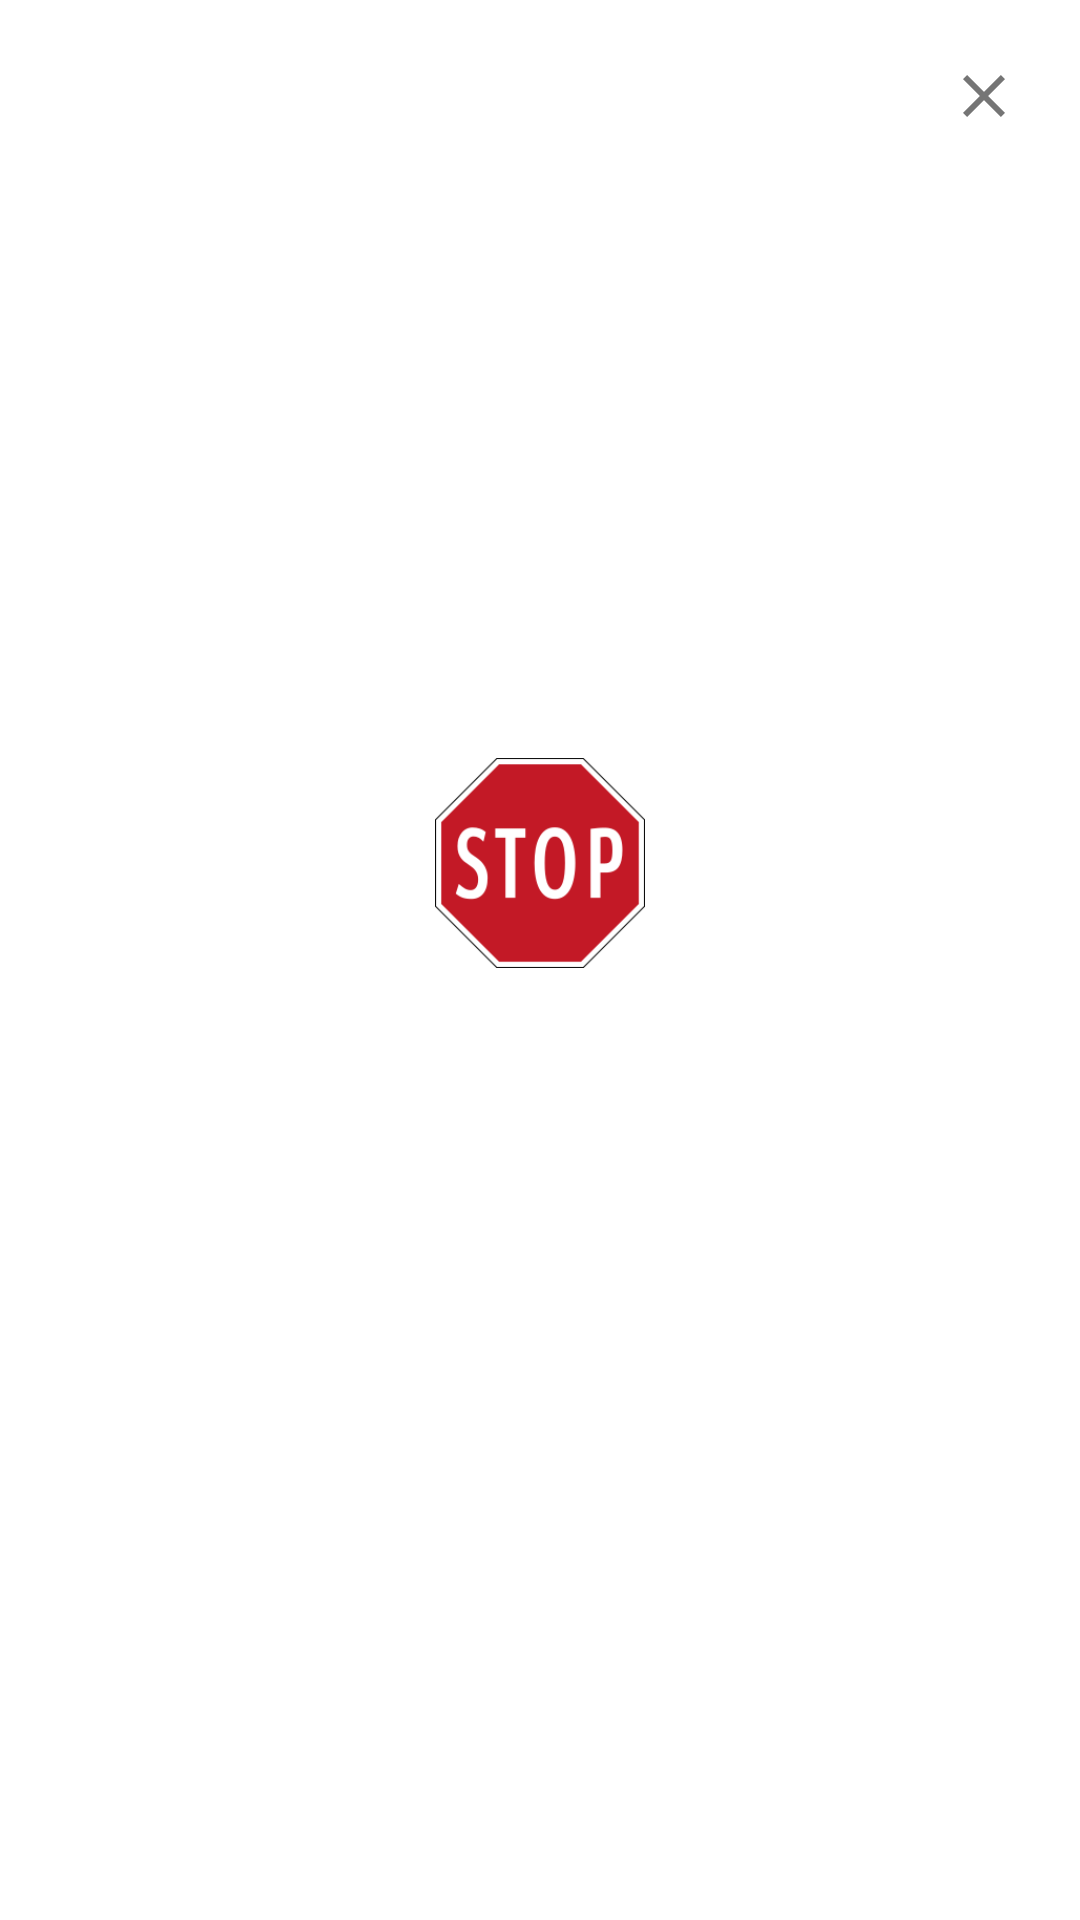

Produce the Android XML layout that renders to this screen, including the resource entries it uses.
<!-- AndroidManifest.xml: application theme Theme.Visuals -->
<!-- res/layout/view_pager_item.xml -->
<?xml version="1.0" encoding="utf-8"?>
<androidx.constraintlayout.widget.ConstraintLayout xmlns:android="http://schemas.android.com/apk/res/android"
    android:layout_width="wrap_content"
    android:layout_height="200dp"
    xmlns:tools="http://schemas.android.com/tools"
    xmlns:app="http://schemas.android.com/apk/res-auto"
    android:gravity="center"
    android:orientation="vertical"
    android:background="@color/white"
    android:padding="@dimen/padding_xmedium">

    <androidx.appcompat.widget.LinearLayoutCompat
        android:layout_width="match_parent"
        android:layout_height="match_parent"
        android:gravity="center"
        android:orientation="vertical">

        <androidx.cardview.widget.CardView
            android:layout_width="wrap_content"
            android:layout_height="@dimen/height_viewpager_pic"
            app:cardElevation="0dp">

            <ImageView
                android:id="@+id/iconImageView"
                android:layout_width="match_parent"
                android:layout_height="wrap_content"
                android:src="@drawable/ic_road_sign_1" />

        </androidx.cardview.widget.CardView>

        <TextView
            android:id="@+id/tv_distance"
            android:layout_width="match_parent"
            android:layout_height="wrap_content"
            android:layout_marginTop="8dp"
            android:textAlignment="center"
            android:textColor="@color/md_grey_900"
            android:textSize="@dimen/text_size_medium"
            tools:text="Sign Distance" />

        <TextView
            android:id="@+id/tv_title"
            android:layout_width="wrap_content"
            android:layout_height="wrap_content"
            android:layout_marginTop="@dimen/margin_small"
            android:textColor="@color/black"
            android:textSize="@dimen/text_size_large"
            android:textStyle="bold"
            tools:text="Sign Title" />

        <TextView
            android:id="@+id/tv_description"
            android:layout_width="match_parent"
            android:layout_height="wrap_content"
            android:layout_marginTop="8dp"
            android:visibility="gone"
            android:layout_marginBottom="@dimen/margin_standard"
            android:textAlignment="textStart"
            android:textColor="@color/md_grey_900"
            android:textSize="@dimen/text_size_medium"
            tools:text="Sign description" />
    </androidx.appcompat.widget.LinearLayoutCompat>

    <ImageView
        android:id="@+id/iv_close"
        android:layout_width="wrap_content"
        android:layout_height="wrap_content"
        android:src="@drawable/ic_close"
        app:layout_constraintTop_toTopOf="parent"
        app:layout_constraintEnd_toEndOf="parent"/>

</androidx.constraintlayout.widget.ConstraintLayout>
<!-- resources referenced by this layout -->
<resources>
  <color name="black">#FF000000</color>
  <color name="md_grey_900">#212121</color>
  <color name="white">#FFFFFFFF</color>
  <dimen name="height_viewpager_pic">70dp</dimen>
  <dimen name="margin_small">8dp</dimen>
  <dimen name="margin_standard">16dp</dimen>
  <dimen name="padding_xmedium">20dp</dimen>
  <dimen name="text_size_large">20sp</dimen>
  <dimen name="text_size_medium">16sp</dimen>
  <!-- drawable ic_close (drawable) -->
  <vector android:height="24dp" android:tint="@color/md_grey_600"
      android:viewportHeight="24" android:viewportWidth="24"
      android:width="24dp" xmlns:android="http://schemas.android.com/apk/res/android">
      <path android:fillColor="@android:color/white" android:pathData="M19,6.41L17.59,5 12,10.59 6.41,5 5,6.41 10.59,12 5,17.59 6.41,19 12,13.41 17.59,19 19,17.59 13.41,12z"/>
  </vector>
  <!-- drawable ic_road_sign_1: png bitmap (drawable, 5730 bytes) -->
  <style name="Theme.Visuals" parent="Theme.MaterialComponents.Light">
          
          <item name="colorPrimary">@color/md_blue_500</item> 
          <item name="colorPrimaryVariant">@color/md_blue_700</item> 
          <item name="colorOnPrimary">@color/md_white_1000</item> 
          
          <item name="colorSecondary">@color/md_amber_500</item> 
          <item name="colorSecondaryVariant">@color/md_amber_700</item> 
          <item name="colorOnSecondary">@color/md_black_1000</item> 
          
          <item name="android:statusBarColor">?attr/colorPrimaryVariant</item>
          
      </style>
  <color name="md_grey_600">#757575</color>
  <color name="md_blue_500">#2196F3</color>
  <color name="md_blue_700">#1976D2</color>
  <color name="md_white_1000">#ffffff</color>
  <color name="md_amber_500">#FFC107</color>
  <color name="md_amber_700">#FFA000</color>
  <color name="md_black_1000">#000000</color>
</resources>
